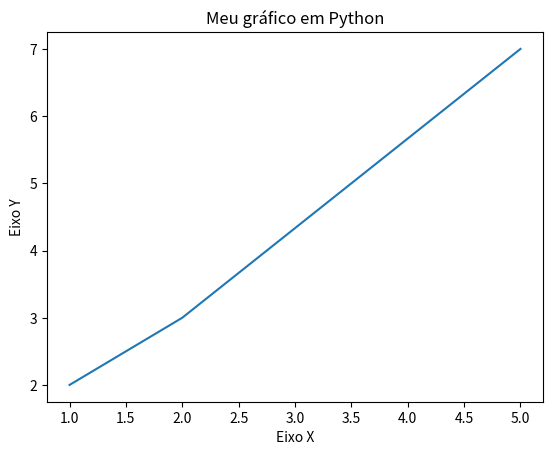

Generate this figure with matplotlib:
# visualização dos dados em python
import matplotlib.pyplot as plt

x = [1, 2, 5]
y = [2, 3, 7]

# Título
plt.title("Meu gráfico em Python")

# Eixos
plt.xlabel("Eixo X")
plt.ylabel("Eixo Y")

plt.plot(x, y)
plt.show()
